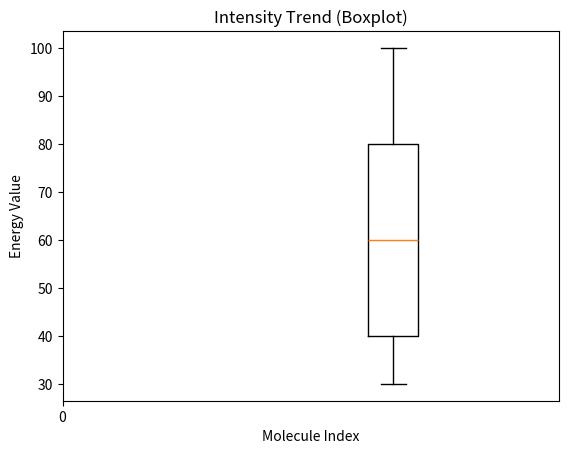

This chart was generated by the following Python code:
import matplotlib.pyplot as plt
import numpy as np

# Your data
best_energy_values = [40, 40, 50, 70, 50, 30, 70, 50, 40, 60, 60, 60, 40, 40, 50, 100, 30, 30, 90, 30, 50, 70, 30, 70, 90, 30, 50, 30, 30, 90, 40, 50, 30, 90, 60, 60, 80, 90, 40, 90, 80, 70, 90, 90, 40, 90, 60, 70, 90, 90, 80, 30, 90, 80]

# Create an x-axis range from 1 to the number of elements in best_energy_values
x_axis_range = np.arange(1)

# Create a boxplot
plt.clf()
plt.boxplot(best_energy_values)
plt.title('Intensity Trend (Boxplot)')
plt.xlabel('Molecule Index')
plt.ylabel('Energy Value')
plt.xticks(x_axis_range, x_axis_range)  # Set x-axis tick labels
plt.savefig("each_mole_boxplot.png")
plt.show()  # Show the plot
